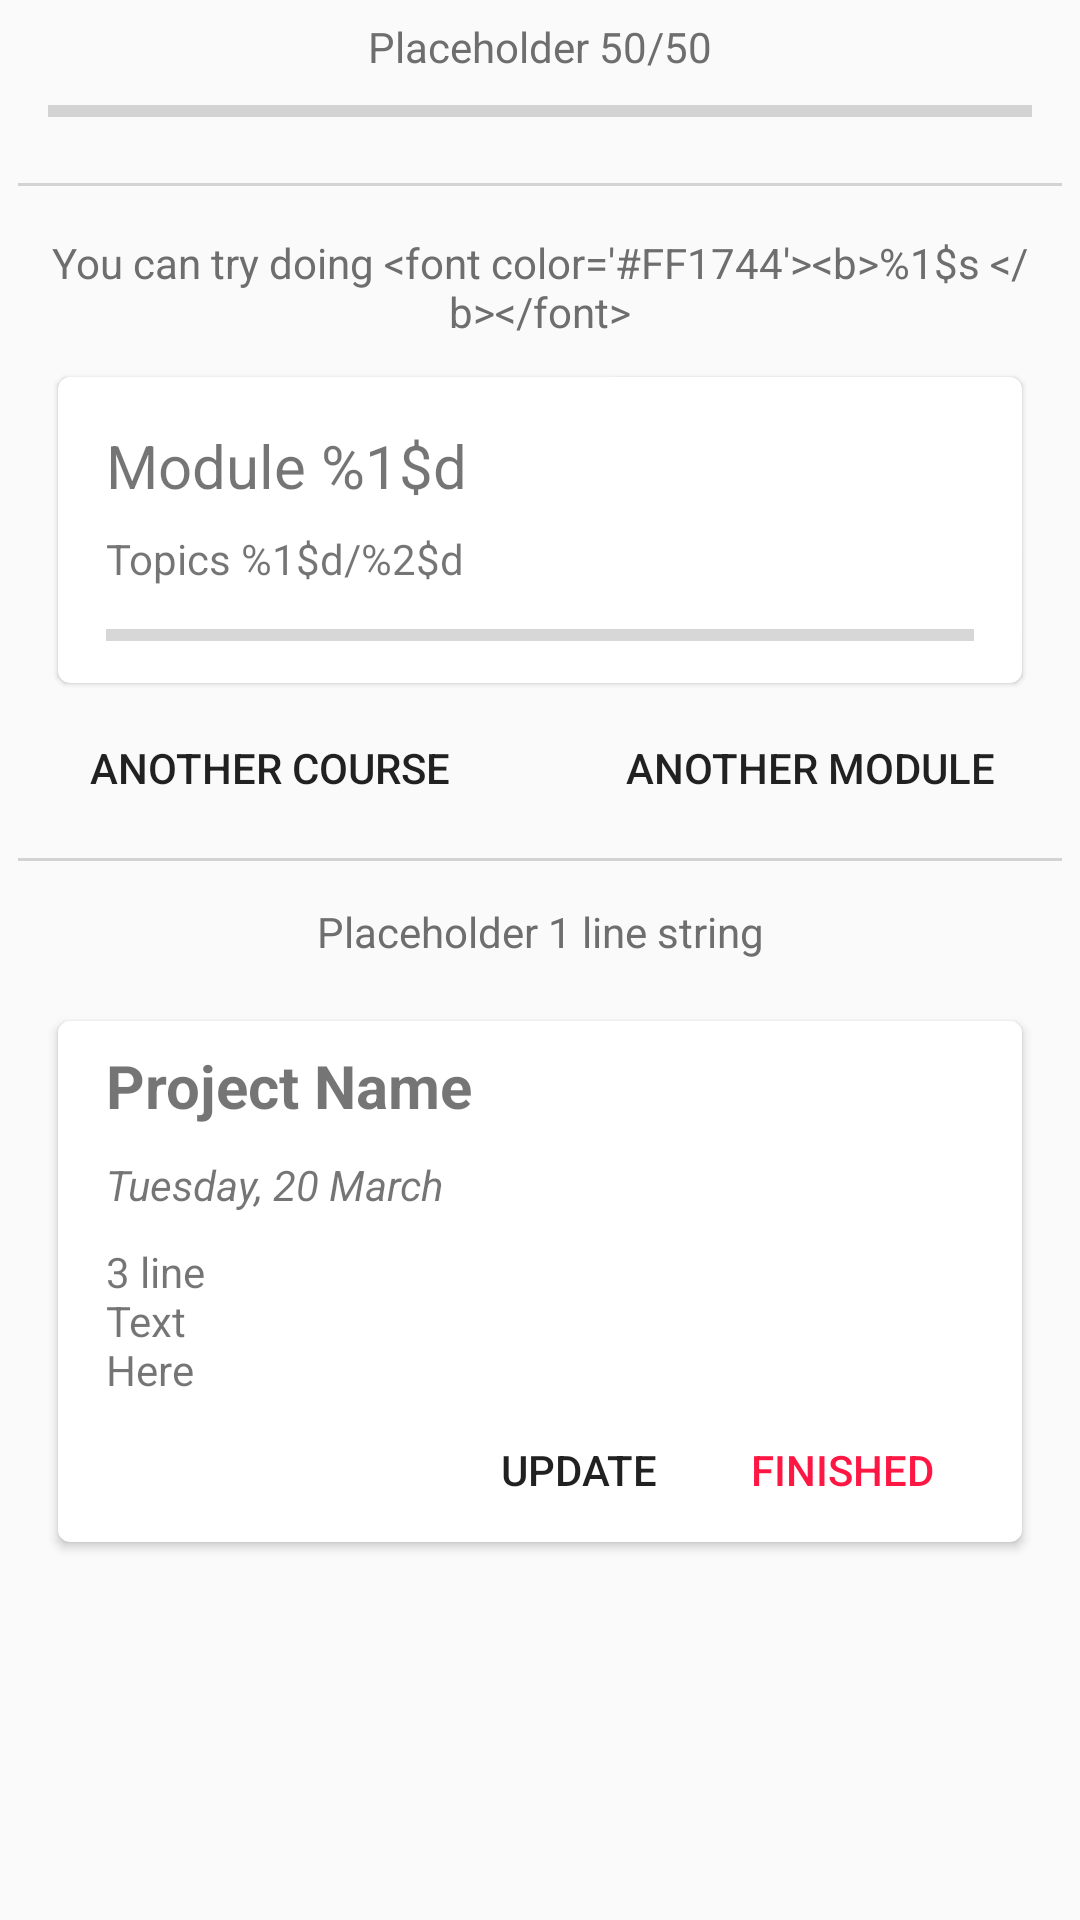

Reconstruct the res/layout file that produces this screen, plus the resources it refers to.
<!-- AndroidManifest.xml: application theme AppTheme -->
<!-- res/layout/fragment_dashboard.xml -->
<?xml version="1.0" encoding="utf-8"?>
<LinearLayout android:layout_width="match_parent"
    android:layout_height="match_parent"
    android:layout_marginTop="8dp"
    android:layout_marginBottom="8dp"
    android:orientation="vertical"
    xmlns:android="http://schemas.android.com/apk/res/android">

    <TextView
        android:id="@+id/dashboard_stats"
        android:layout_width="match_parent"
        android:layout_height="wrap_content"
        android:layout_marginTop="6dp"
        android:layout_marginLeft="16dp"
        android:layout_marginRight="16dp"
        android:paddingBottom="4dp"
        android:gravity="center"
        android:text="Placeholder 50/50"
        android:textColor="@color/colorDarkerGrey" />

    <ProgressBar
        android:id="@+id/total_progress_bar"
        android:layout_width="match_parent"
        android:layout_height="wrap_content"
        android:layout_marginLeft="16dp"
        android:layout_marginRight="16dp"
        android:layout_marginBottom="16dp"
        style="@style/Widget.AppCompat.ProgressBar.Horizontal"
        android:max="100"/>

    <View
        android:layout_width="match_parent"
        android:layout_height="1dp"
        android:layout_marginLeft="6dp"
        android:layout_marginRight="6dp"
        android:background="@color/colorLowOpacityGrey"/>

    <TextView
        android:id="@+id/dashboard_next_course_hint"
        android:layout_width="match_parent"
        android:layout_height="wrap_content"
        android:gravity="center"
        android:textColor="@color/colorDarkerGrey"
        android:text="@string/dashboard_next_module_hint"
        android:layout_marginTop="16dp"
        android:layout_marginLeft="16dp"
        android:layout_marginRight="16dp"
        android:layout_marginBottom="8dp"
        />

    <include layout="@layout/card_module_view" />

    <LinearLayout
        android:layout_width="match_parent"
        android:layout_height="wrap_content"
        android:orientation="horizontal">

        <Button
            android:id="@+id/dashboard_course_button"
            android:layout_width="0dp"
            android:layout_weight="1"
            android:layout_height="wrap_content"
            android:layout_marginLeft="16dp"
            android:layout_marginRight="16dp"
            style="@style/Base.Widget.AppCompat.Button.Borderless"
            android:text="@string/another_course_button" />

        <Button
            android:id="@+id/dashboard_module_button"
            android:layout_width="0dp"
            android:layout_weight="1"
            android:layout_height="wrap_content"
            android:layout_marginLeft="16dp"
            android:layout_marginRight="16dp"
            style="@style/Base.Widget.AppCompat.Button.Borderless"
            android:text="@string/another_module_button" />

    </LinearLayout>


    <View
        android:layout_width="match_parent"
        android:layout_height="1dp"
        android:layout_marginTop="6dp"
        android:layout_marginLeft="6dp"
        android:layout_marginRight="6dp"
        android:layout_marginBottom="6dp"
        android:background="@color/colorLowOpacityGrey"/>

    <TextView
        android:id="@+id/dashboard_assignment_text"
        android:layout_width="match_parent"
        android:layout_height="wrap_content"
        android:textColor="@color/colorDarkerGrey"
        android:gravity="center"
        android:text="Placeholder 1 line string"
        android:layout_marginTop="8dp"
        android:layout_marginLeft="16dp"
        android:layout_marginRight="16dp"
        android:layout_marginBottom="8dp"
        />

    <include layout="@layout/list_item_projects" />

</LinearLayout>
<!-- res/layout/card_module_view.xml (included above) -->
<?xml version="1.0" encoding="utf-8"?>
<FrameLayout android:layout_width="match_parent"
    android:layout_height="wrap_content"
    xmlns:android="http://schemas.android.com/apk/res/android"
    android:id="@+id/framelayout"
    android:layout_marginLeft="16dp"
    android:layout_marginRight="16dp">

<android.support.v7.widget.CardView xmlns:card_view="http://schemas.android.com/apk/res-auto"
    xmlns:android="http://schemas.android.com/apk/res/android"
    android:id="@+id/module_card_card_view"
    android:transitionName="card_view"
    android:layout_width="match_parent"
    android:layout_height="wrap_content"
    android:clipChildren="false"
    android:clickable="true"
    card_view:cardBackgroundColor="@android:color/white"
    card_view:cardCornerRadius="4dp"
    card_view:cardElevation="1dp"
    card_view:cardUseCompatPadding="true">

    <LinearLayout
        android:layout_width="match_parent"
        android:layout_height="wrap_content"
        android:orientation="vertical"
        android:id="@+id/module_card_shared_linear_layout"
        >

        <TextView
            android:layout_width="wrap_content"
            android:layout_height="wrap_content"
            android:id="@+id/module_card_title"
            android:text="@string/module_list_title"
            android:textSize="20sp"
            android:layout_marginTop="8dp"
            android:layout_marginLeft="16dp"
            android:layout_marginRight="16dp"
            android:paddingTop="8dp"
            android:paddingBottom="8dp"
            />

        <TextView
            android:id="@+id/module_card_total_topics"
            android:layout_width="wrap_content"
            android:layout_height="wrap_content"
            android:text="@string/module_topics"
            android:paddingBottom="8dp"
            android:layout_marginLeft="16dp"
            android:layout_marginRight="16dp"
            />

        <ProgressBar
            android:layout_width="match_parent"
            android:layout_height="wrap_content"
            android:layout_marginLeft="16dp"
            android:layout_marginRight="16dp"
            android:layout_marginBottom="8dp"
            android:id="@+id/module_card_progress_bar"
            style="@style/Widget.AppCompat.ProgressBar.Horizontal"
            android:max="10000" />

    </LinearLayout>
</android.support.v7.widget.CardView>
</FrameLayout>
<!-- res/layout/list_item_projects.xml (included above) -->
<?xml version="1.0" encoding="utf-8"?>
<android.support.v7.widget.CardView xmlns:card_view="http://schemas.android.com/apk/res-auto"
    xmlns:android="http://schemas.android.com/apk/res/android"
    android:id="@+id/project_card"
    android:layout_width="match_parent"
    android:layout_height="wrap_content"
    android:clipChildren="false"
    android:layout_marginLeft="16dp"
    android:layout_marginRight="16dp"
    android:layout_marginTop="8dp"
    card_view:cardBackgroundColor="@android:color/white"
    card_view:cardCornerRadius="4dp"
    card_view:cardUseCompatPadding="true">

    <RelativeLayout
        android:layout_width="match_parent"
        android:layout_height="match_parent"
        android:layout_marginLeft="16dp"
        android:layout_marginRight="16dp"
        android:layout_marginTop="8dp">

        <TextView
            android:id="@+id/project_title"
            android:layout_width="wrap_content"
            android:layout_height="wrap_content"
            android:textStyle="bold"
            android:text="@string/project_name_placeholder"
            android:textSize="20sp"
            android:paddingBottom="10dp"/>

        <TextView
            android:layout_below="@id/project_title"
            android:id="@+id/project_due_date"
            android:layout_width="match_parent"
            android:layout_height="wrap_content"
            android:textStyle="italic"
            android:text="@string/project_date_placeholder"
            android:paddingBottom="10dp"
            />

        <TextView
            android:layout_width="match_parent"
            android:layout_height="wrap_content"
            android:id="@+id/project_notes"
            android:layout_below="@id/project_due_date"
            android:maxLines="3"
            android:text="@string/project_notes_placeholder"
            android:ellipsize="end" />

        <LinearLayout android:layout_width="wrap_content"
            android:layout_height="wrap_content"
            android:layout_alignParentRight="true"
            android:layout_alignParentEnd="true"
            android:orientation="horizontal"
            android:layout_below="@id/project_notes">

            <Button
                android:id="@+id/project_next_button"
                android:layout_width="wrap_content"
                android:layout_height="wrap_content"
                android:visibility="gone"
                style="@style/Base.Widget.AppCompat.Button.Borderless"
                android:text="@string/next"/>

            <Button
                android:id="@+id/project_edit_button"
                android:layout_width="wrap_content"
                android:layout_height="wrap_content"
                style="@style/Widget.AppCompat.Button.Borderless"
                android:text="@string/button_update"/>

            <Button
                android:id="@+id/project_finished_button"
                android:layout_width="wrap_content"
                android:layout_height="wrap_content"
                style="@style/Widget.AppCompat.Button.Borderless.Colored"
                android:text="@string/button_finished"/>
        </LinearLayout>

    </RelativeLayout>

</android.support.v7.widget.CardView>
<!-- resources referenced by this layout -->
<resources>
  <color name="colorDarkerGrey">#6e6e6e</color>
  <color name="colorLowOpacityGrey">#a0bdbdbd</color>
  <string name="another_course_button">Another course</string>
  <string name="another_module_button">Another module</string>
  <string name="button_finished">Finished</string>
  <string name="button_update">Update</string>
  <string name="dashboard_next_module_hint">You can try doing &lt;font color=\'#FF1744\'&gt;&lt;b&gt;%1$s
          &lt;/b&gt;&lt;/font&gt;</string>
  <string name="module_list_title">Module %1$d</string>
  <string name="module_topics">Topics %1$d/%2$d</string>
  <string name="next">Next</string>
  <string name="project_date_placeholder">Tuesday, 20 March</string>
  <string name="project_name_placeholder">Project Name</string>
  <string name="project_notes_placeholder">3 line\nText\nHere</string>
  <style name="AppTheme" parent="Theme.AppCompat.Light.DarkActionBar">
          
          <item name="colorPrimary">@color/colorPrimary</item>
          <item name="colorPrimaryDark">@color/colorPrimaryDark</item>
          <item name="colorAccent">@color/colorAccent</item>
      </style>
  <color name="colorPrimary">#1976D2</color>
  <color name="colorPrimaryDark">#0D47A1</color>
  <color name="colorAccent">#FF1744</color>
</resources>
